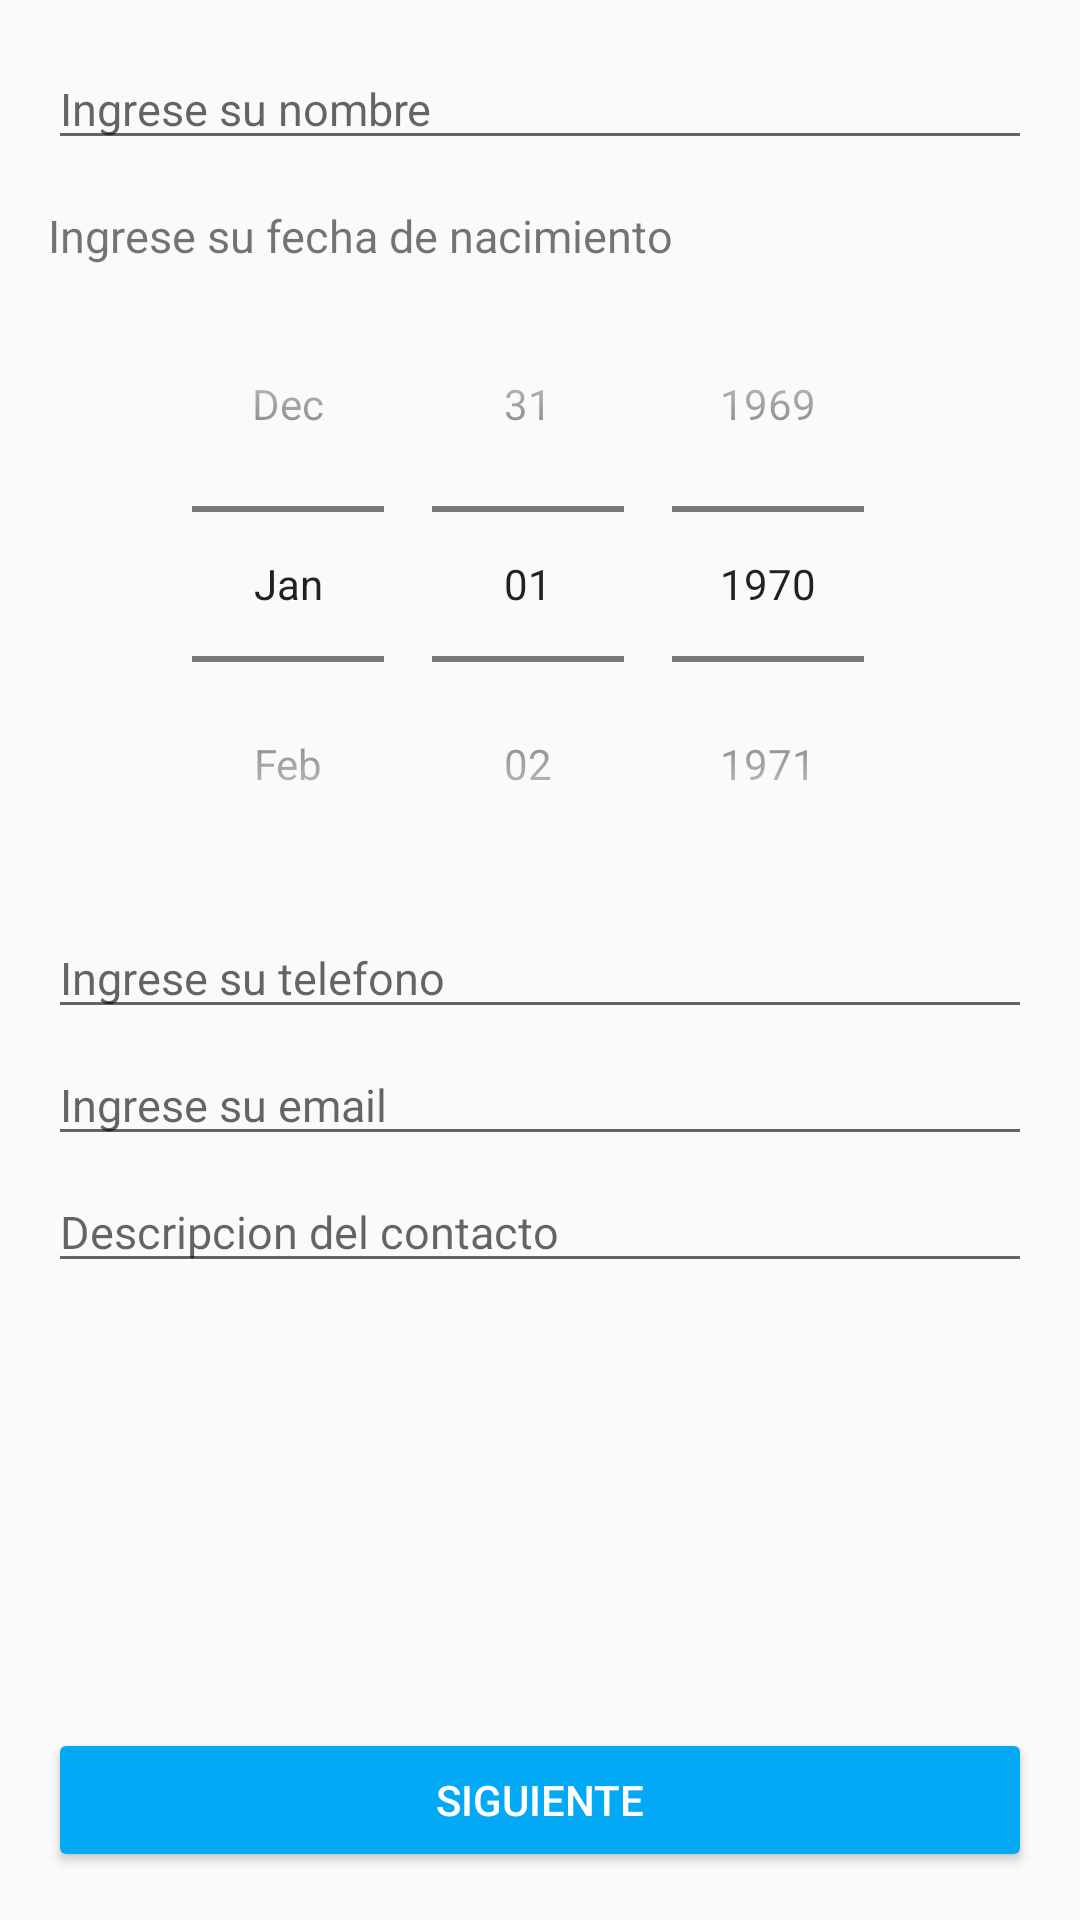

Android layout source for this screen:
<!-- AndroidManifest.xml: application theme AppTheme -->
<!-- res/layout/activity_main.xml -->
<?xml version="1.0" encoding="utf-8"?>
<RelativeLayout xmlns:android="http://schemas.android.com/apk/res/android"
    xmlns:tools="http://schemas.android.com/tools"
    android:layout_width="match_parent"
    android:layout_height="match_parent"
    android:paddingBottom="@dimen/activity_vertical_margin"
    android:paddingLeft="@dimen/activity_horizontal_margin"
    android:paddingRight="@dimen/activity_horizontal_margin"
    android:paddingTop="@dimen/activity_vertical_margin"
    tools:context="com.saidmar.ingresardatos.MainActivity">

    <LinearLayout
        android:id="@+id/layout1"
        android:layout_width="match_parent"
        android:layout_height="wrap_content"
        android:orientation="vertical">

        <android.support.design.widget.TextInputEditText
            android:id="@+id/et_nombre"
            android:layout_width="match_parent"
            android:layout_height="wrap_content"
            android:hint="@string/hintNombre"
            android:textSize="@dimen/text_form"/>

    </LinearLayout>

    <LinearLayout
        android:id="@+id/layout2"
        android:layout_width="match_parent"
        android:layout_height="wrap_content"
        android:orientation="vertical"
        android:layout_below="@+id/layout1">
        <TextView
            android:layout_width="wrap_content"
            android:layout_height="wrap_content"
            android:text="@string/input_fecha"
            android:textSize="@dimen/text_form"
            android:layout_marginTop="@dimen/text_form"/>

        <DatePicker
            android:id="@+id/dp_fecha"
            android:layout_width="match_parent"
            android:layout_height="wrap_content"
            android:calendarViewShown="false"
            android:spinnersShown="true"
            android:datePickerMode="spinner"
            android:scrollbarSize="60dp"></DatePicker>

    </LinearLayout>

    <LinearLayout
        android:id="@+id/layout3"
        android:layout_width="match_parent"
        android:layout_height="wrap_content"
        android:orientation="vertical"
        android:layout_below="@+id/layout2">

        <android.support.design.widget.TextInputEditText
            android:id="@+id/et_telefono"
            android:layout_width="match_parent"
            android:layout_height="wrap_content"
            android:hint="@string/hintTelefono"
            android:textSize="@dimen/text_form"
            android:layout_marginTop="@dimen/top_form"></android.support.design.widget.TextInputEditText>

    </LinearLayout>

    <LinearLayout
        android:id="@+id/layout4"
        android:layout_width="match_parent"
        android:layout_height="wrap_content"
        android:orientation="vertical"
        android:layout_below="@+id/layout3">

    <android.support.design.widget.TextInputEditText
        android:id="@+id/et_email"
        android:layout_width="match_parent"
        android:layout_height="wrap_content"
        android:hint="@string/hintEmail"
        android:textSize="@dimen/text_form"
        android:layout_marginTop="@dimen/top_form"></android.support.design.widget.TextInputEditText>

    </LinearLayout>

    <LinearLayout
        android:id="@+id/layout5"
        android:layout_width="match_parent"
        android:layout_height="wrap_content"
        android:orientation="vertical"
        android:layout_below="@+id/layout4">

        <android.support.design.widget.TextInputEditText
            android:id="@+id/et_contacto"
            android:layout_width="match_parent"
            android:layout_height="wrap_content"
            android:hint="@string/descripcionContacto"
            android:textSize="@dimen/text_form"
            android:layout_marginTop="@dimen/top_form"></android.support.design.widget.TextInputEditText>

    </LinearLayout>

    <Button
        android:id="@+id/button_siguiente"
        android:layout_width="match_parent"
        android:layout_height="wrap_content"
        android:layout_alignParentBottom="true"
        android:text="@string/siguiente"
        android:theme="@style/MiBotonRaised"/>

</RelativeLayout>
<!-- resources referenced by this layout -->
<resources>
  <dimen name="activity_horizontal_margin">16dp</dimen>
  <dimen name="activity_vertical_margin">16dp</dimen>
  <dimen name="text_form">15dp</dimen>
  <dimen name="top_form">5dp</dimen>
  <string name="descripcionContacto">Descripcion del contacto</string>
  <string name="hintEmail">Ingrese su email</string>
  <string name="hintNombre">Ingrese su nombre</string>
  <string name="hintTelefono">Ingrese su telefono</string>
  <string name="input_fecha">Ingrese su fecha de nacimiento</string>
  <string name="siguiente">Siguiente</string>
  <style name="MiBotonRaised" parent="Theme.AppCompat.Light">
          <item name="colorButtonNormal">@color/colorAccent</item>
          <item name="colorControlHighlight">@color/colorMorado</item>
          <item name="android:textColor">@color/colorBlanco</item>
      </style>
  <style name="AppTheme" parent="Theme.AppCompat.Light.DarkActionBar">
          
          <item name="colorPrimary">@color/colorPrimary</item>
          <item name="colorPrimaryDark">@color/colorPrimaryDark</item>
          <item name="colorAccent">@color/colorAccent</item>
      </style>
  <color name="colorAccent">#03A9F4</color>
  <color name="colorMorado">#b690d1</color>
  <color name="colorBlanco">#FFFFFF</color>
  <color name="colorPrimary">#E91E63</color>
  <color name="colorPrimaryDark">#C2185B</color>
</resources>
